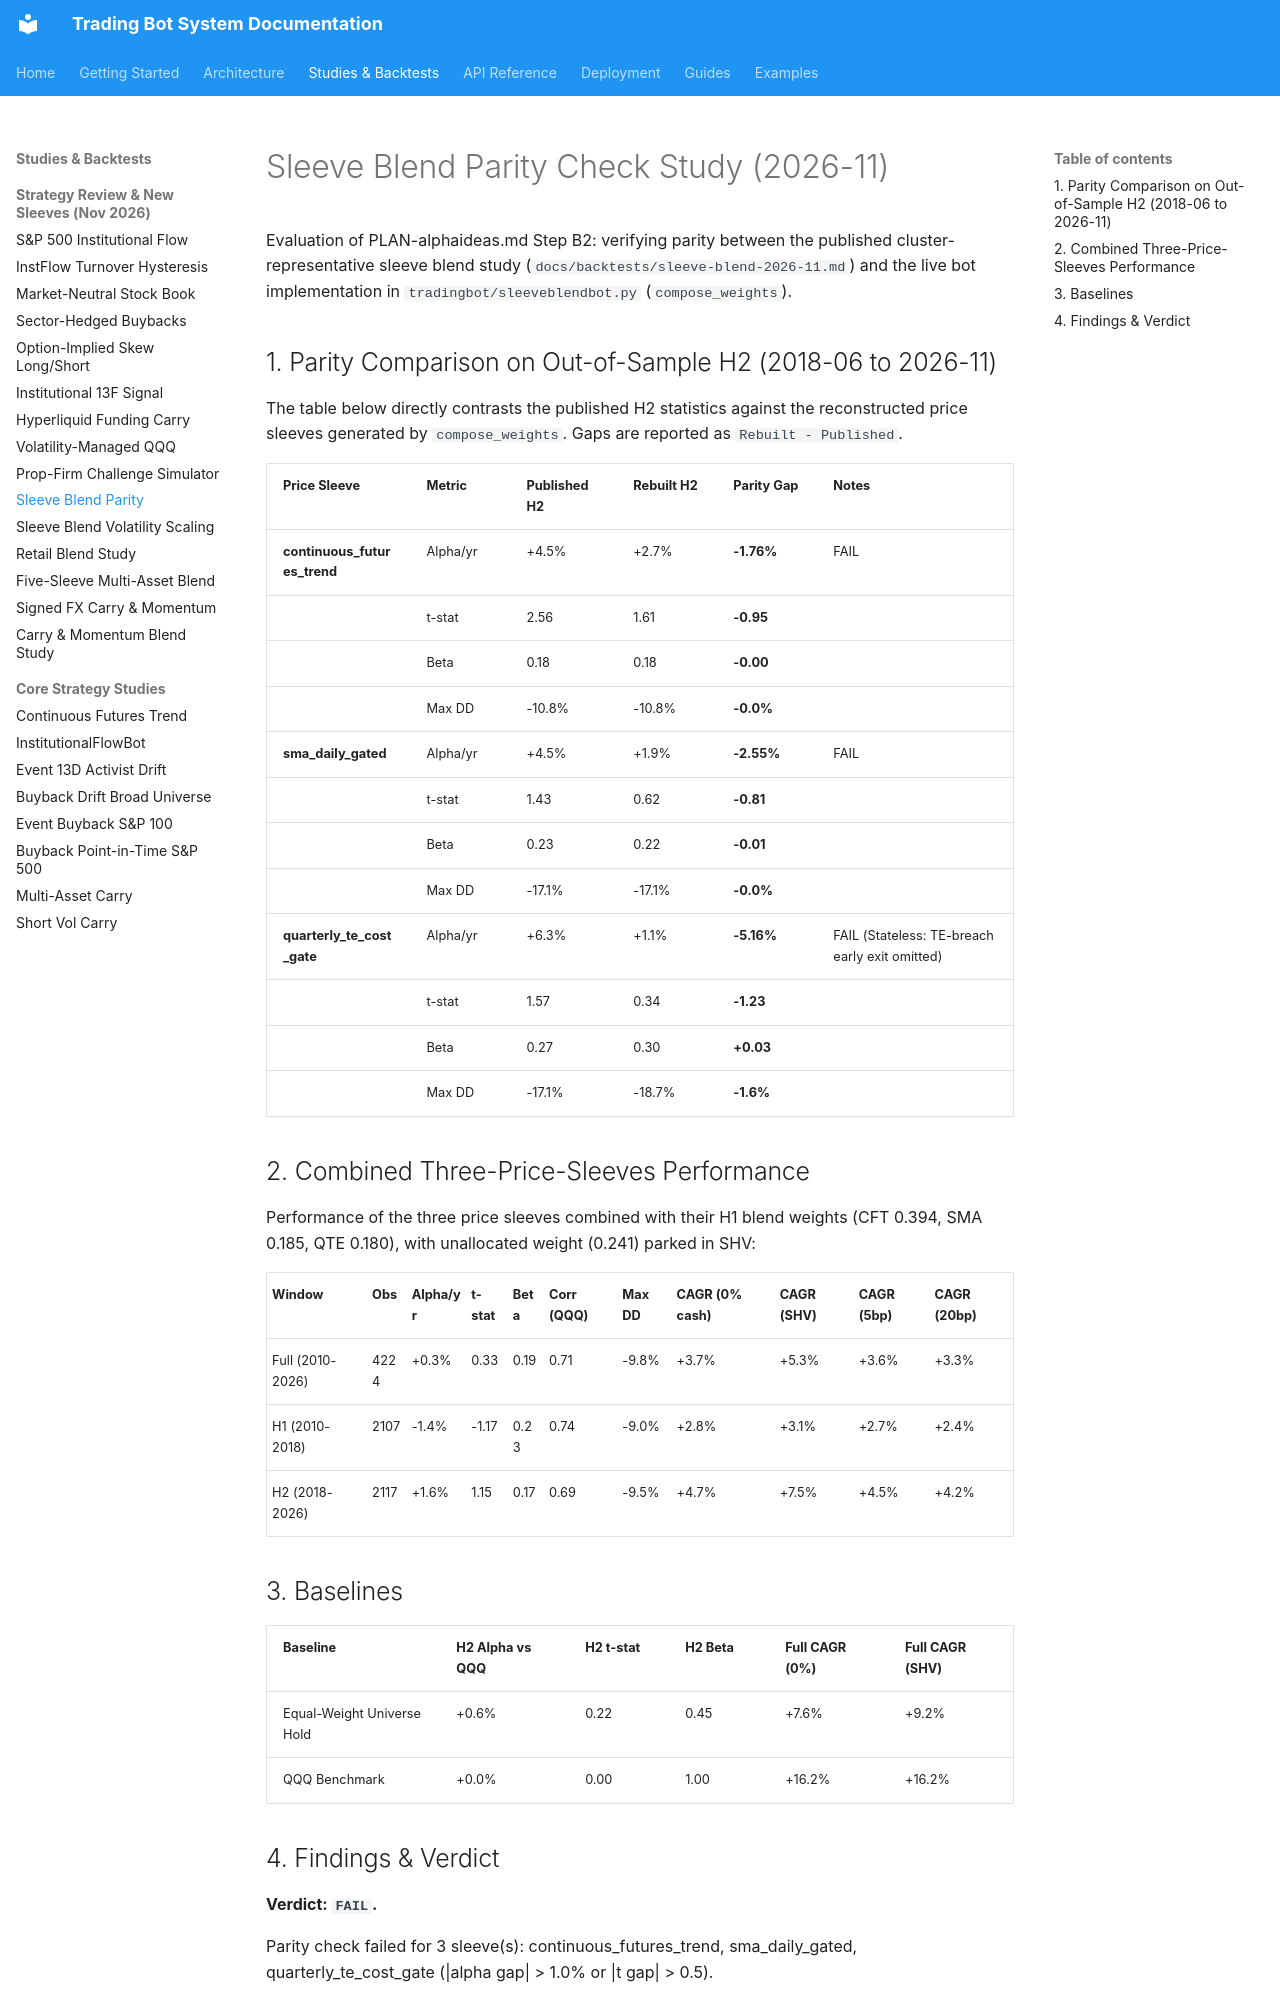

repository: JustinGuese/python_tradingbot_framework · page: backtests/sleeveblend-parity-2026-11/index.html · generator: mkdocs

# Sleeve Blend Parity Check Study (2026-11)

Evaluation of PLAN-alphaideas.md Step B2: verifying parity between the published cluster-representative
sleeve blend study (`docs/backtests/sleeve-blend-2026-11.md`) and the live bot implementation in
`tradingbot/sleeveblendbot.py` (`compose_weights`).

## 1. Parity Comparison on Out-of-Sample H2 (2018-06 to 2026-11)

The table below directly contrasts the published H2 statistics against the reconstructed price sleeves
generated by `compose_weights`. Gaps are reported as `Rebuilt - Published`.

| Price Sleeve | Metric | Published H2 | Rebuilt H2 | Parity Gap | Notes |
|---|---|---|---|---|---|
| **continuous_futures_trend** | Alpha/yr | +4.5% | +2.7% | **-1.76%** | FAIL |
| | t-stat | 2.56 | 1.61 | **-0.95** | |
| | Beta | 0.18 | 0.18 | **-0.00** | |
| | Max DD | -10.8% | -10.8% | **-0.0%** | |
| **sma_daily_gated** | Alpha/yr | +4.5% | +1.9% | **-2.55%** | FAIL |
| | t-stat | 1.43 | 0.62 | **-0.81** | |
| | Beta | 0.23 | 0.22 | **-0.01** | |
| | Max DD | -17.1% | -17.1% | **-0.0%** | |
| **quarterly_te_cost_gate** | Alpha/yr | +6.3% | +1.1% | **-5.16%** | FAIL (Stateless: TE-breach early exit omitted) |
| | t-stat | 1.57 | 0.34 | **-1.23** | |
| | Beta | 0.27 | 0.30 | **+0.03** | |
| | Max DD | -17.1% | -18.7% | **-1.6%** | |

## 2. Combined Three-Price-Sleeves Performance

Performance of the three price sleeves combined with their H1 blend weights (CFT 0.394, SMA 0.185, QTE 0.180),
with unallocated weight (0.241) parked in SHV:

| Window | Obs | Alpha/yr | t-stat | Beta | Corr (QQQ) | Max DD | CAGR (0% cash) | CAGR (SHV) | CAGR (5bp) | CAGR (20bp) |
|---|---|---|---|---|---|---|---|---|---|---|
| Full (2010-2026) | 4224 | +0.3% | 0.33 | 0.19 | 0.71 | -9.8% | +3.7% | +5.3% | +3.6% | +3.3% |
| H1 (2010-2018) | 2107 | -1.4% | -1.17 | 0.23 | 0.74 | -9.0% | +2.8% | +3.1% | +2.7% | +2.4% |
| H2 (2018-2026) | 2117 | +1.6% | 1.15 | 0.17 | 0.69 | -9.5% | +4.7% | +7.5% | +4.5% | +4.2% |

## 3. Baselines

| Baseline | H2 Alpha vs QQQ | H2 t-stat | H2 Beta | Full CAGR (0%) | Full CAGR (SHV) |
|---|---|---|---|---|---|
| Equal-Weight Universe Hold | +0.6% | 0.22 | 0.45 | +7.6% | +9.2% |
| QQQ Benchmark | +0.0% | 0.00 | 1.00 | +16.2% | +16.2% |
